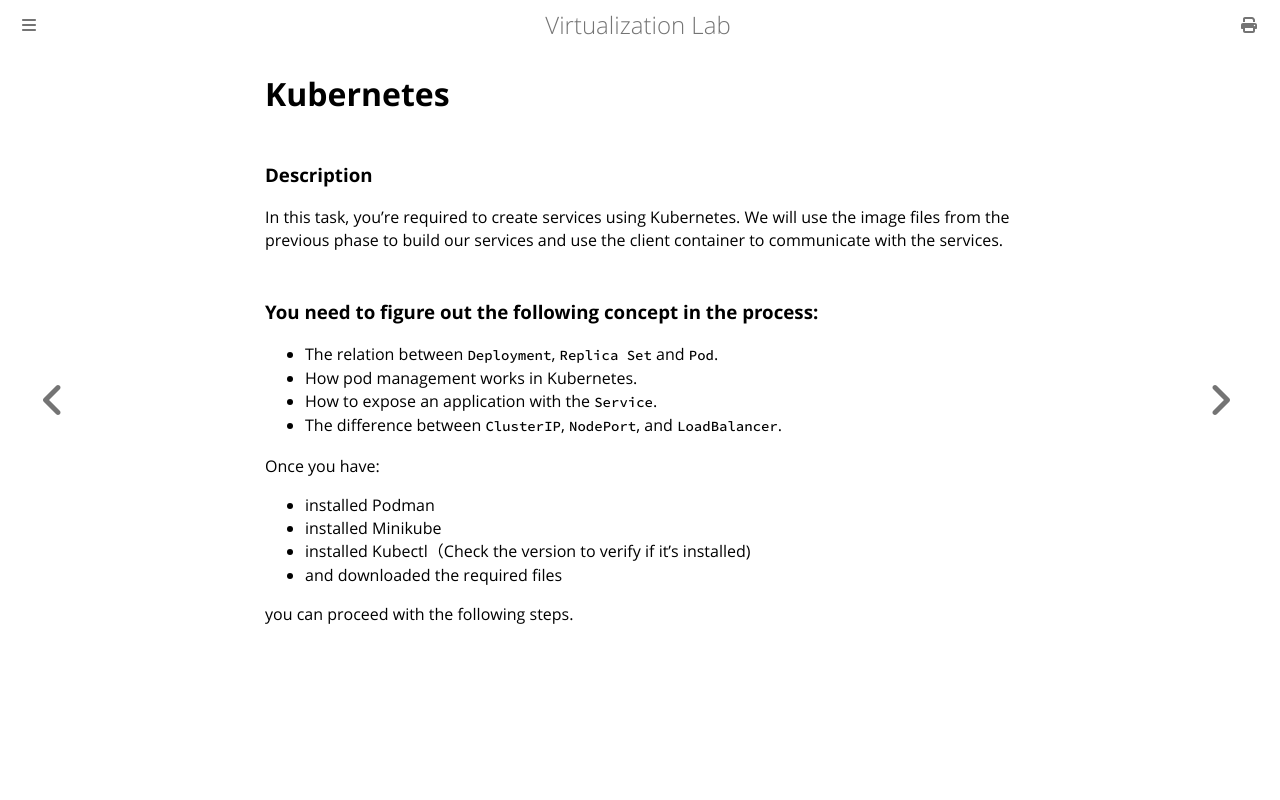

repository: NTHU-SCOPELAB/cr-virtualization · page: docker_kubernetes/kubernetes.html · generator: mdbook

# Kubernetes

### Description
In this task, you're required to create services using Kubernetes. We will use the image files from the previous phase to build our services and use the client container to communicate with the services.


### You need to figure out the following concept in the process:
- The relation between `Deployment`, `Replica Set` and `Pod`.
- How pod management works in Kubernetes.
- How to expose an application with the `Service`.
- The difference between `ClusterIP`, `NodePort`, and `LoadBalancer`.

Once you have:
- installed Podman
- installed Minikube
- installed Kubectl（Check the version to verify if it's installed)
- and downloaded the required files

you can proceed with the following steps.
